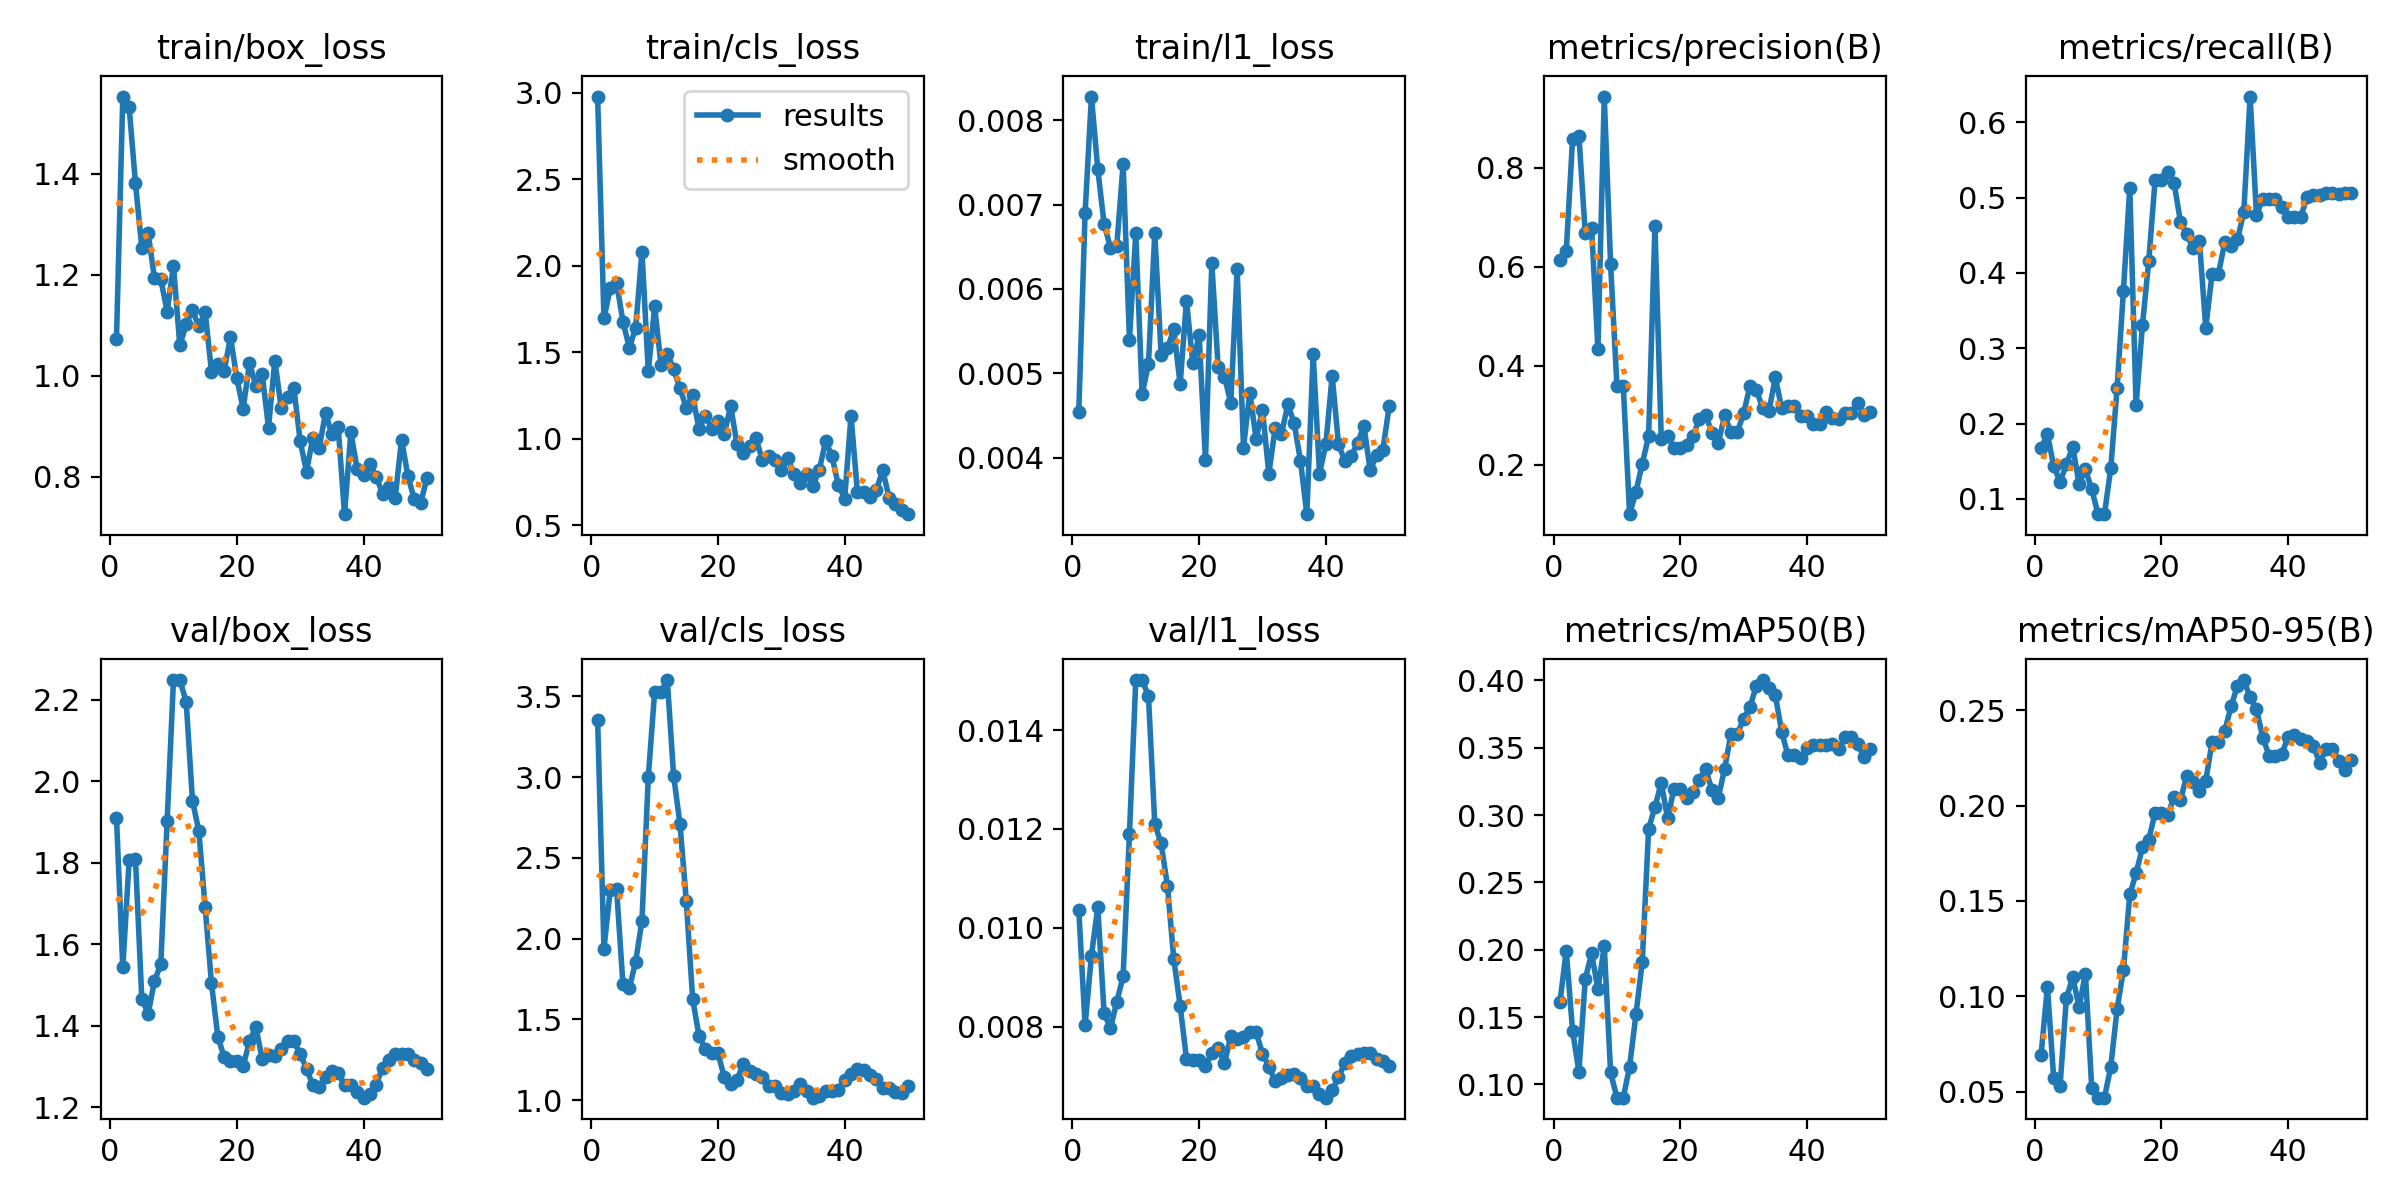

The data file committed next to this chart (first rows):
epoch, time, train/box_loss, train/cls_loss, train/l1_loss, metrics/precision(B), metrics/recall(B), metrics/mAP50(B), metrics/mAP50-95(B), val/box_loss, val/cls_loss, val/l1_loss, lr/pg0, lr/pg1, lr/pg2
1, 8.893, 1.072, 2.977, 0.00454, 0.6144, 0.1676, 0.1608, 0.06928, 1.911, 3.356, 0.01037, 0.0003646, 0.0003646, 0.0003646
2, 15.67, 1.553, 1.697, 0.0069, 0.6316, 0.1862, 0.1993, 0.105, 1.543, 1.939, 0.00804, 0.0007658, 0.0007658, 0.0007658
3, 26.75, 1.532, 1.868, 0.00828, 0.8589, 0.1436, 0.1396, 0.05696, 1.806, 2.304, 0.00944, 0.00115, 0.00115, 0.00115
4, 36.16, 1.381, 1.898, 0.00742, 0.8651, 0.1223, 0.1095, 0.05322, 1.809, 2.305, 0.01042, 0.001176, 0.001176, 0.001176
5, 41.72, 1.253, 1.677, 0.00677, 0.6681, 0.1463, 0.1781, 0.09904, 1.466, 1.717, 0.00828, 0.001151, 0.001151, 0.001151
6, 44.78, 1.282, 1.526, 0.00649, 0.6795, 0.1693, 0.1974, 0.11, 1.429, 1.693, 0.00797, 0.001126, 0.001126, 0.001126
7, 50.98, 1.193, 1.638, 0.00651, 0.4337, 0.1197, 0.1709, 0.0944, 1.51, 1.856, 0.00851, 0.001102, 0.001102, 0.001102
8, 54.28, 1.191, 2.08, 0.00748, 0.9443, 0.1393, 0.2025, 0.1119, 1.551, 2.112, 0.00902, 0.001077, 0.001077, 0.001077
9, 62.84, 1.127, 1.388, 0.0054, 0.6055, 0.1126, 0.1089, 0.05176, 1.903, 3, 0.0119, 0.001052, 0.001052, 0.001052
10, 67.23, 1.217, 1.764, 0.00666, 0.3592, 0.07979, 0.09015, 0.04688, 2.248, 3.528, 0.01501, 0.001027, 0.001027, 0.001027
11, 70.45, 1.06, 1.428, 0.00475, 0.3592, 0.07979, 0.09015, 0.04688, 2.248, 3.528, 0.01501, 0.001002, 0.001002, 0.001002
12, 76.89, 1.102, 1.489, 0.00511, 0.0999, 0.1404, 0.1132, 0.06292, 2.195, 3.602, 0.01469, 0.0009778, 0.0009778, 0.0009778
13, 82.75, 1.13, 1.4, 0.00666, 0.1451, 0.2471, 0.152, 0.09337, 1.951, 3.008, 0.0121, 0.000953, 0.000953, 0.000953
14, 85.86, 1.098, 1.29, 0.00522, 0.2023, 0.3761, 0.191, 0.1137, 1.878, 2.71, 0.01171, 0.0009283, 0.0009283, 0.0009283
15, 90.21, 1.126, 1.179, 0.0053, 0.2575, 0.513, 0.2896, 0.1534, 1.69, 2.233, 0.01085, 0.0009035, 0.0009035, 0.0009035
16, 105.3, 1.008, 1.25, 0.00552, 0.683, 0.2245, 0.3061, 0.1645, 1.504, 1.627, 0.00937, 0.0008787, 0.0008787, 0.0008787
17, 109.5, 1.023, 1.054, 0.00487, 0.2515, 0.3302, 0.324, 0.1781, 1.373, 1.399, 0.00843, 0.000854, 0.000854, 0.000854
18, 115.1, 1.009, 1.132, 0.00586, 0.257, 0.4162, 0.2975, 0.182, 1.323, 1.317, 0.00736, 0.0008293, 0.0008293, 0.0008293
19, 119.2, 1.077, 1.058, 0.00512, 0.2333, 0.5232, 0.3196, 0.1963, 1.313, 1.29, 0.00734, 0.0008045, 0.0008045, 0.0008045
20, 124.6, 0.9947, 1.102, 0.00545, 0.2333, 0.5232, 0.3196, 0.1963, 1.313, 1.29, 0.00734, 0.0007797, 0.0007797, 0.0007797
21, 129, 0.9342, 1.027, 0.00397, 0.2401, 0.534, 0.3124, 0.1953, 1.301, 1.141, 0.00721, 0.000755, 0.000755, 0.000755
22, 132, 1.025, 1.188, 0.00631, 0.2575, 0.5189, 0.3172, 0.2043, 1.362, 1.097, 0.00747, 0.0007302, 0.0007302, 0.0007302
23, 139.9, 0.9797, 0.9694, 0.00507, 0.2918, 0.4682, 0.3261, 0.2029, 1.397, 1.126, 0.00757, 0.0007055, 0.0007055, 0.0007055
24, 145.3, 1.004, 0.9176, 0.00496, 0.3007, 0.4511, 0.3341, 0.2157, 1.319, 1.225, 0.00727, 0.0006808, 0.0006808, 0.0006808
25, 151.1, 0.8973, 0.9543, 0.00465, 0.2644, 0.4325, 0.3186, 0.2122, 1.329, 1.18, 0.00781, 0.000656, 0.000656, 0.000656
26, 156.5, 1.03, 1.002, 0.00624, 0.244, 0.4417, 0.3128, 0.2076, 1.326, 1.163, 0.00776, 0.0006312, 0.0006312, 0.0006312
27, 159.5, 0.9362, 0.875, 0.00412, 0.2995, 0.3273, 0.3345, 0.2132, 1.343, 1.144, 0.0078, 0.0006065, 0.0006065, 0.0006065
28, 167, 0.9573, 0.8973, 0.00477, 0.2655, 0.3989, 0.3602, 0.2333, 1.361, 1.089, 0.00789, 0.0005818, 0.0005818, 0.0005818
29, 171.1, 0.9759, 0.8749, 0.00422, 0.2655, 0.3989, 0.3602, 0.2333, 1.361, 1.089, 0.00789, 0.000557, 0.000557, 0.000557
30, 187.2, 0.8699, 0.8159, 0.00457, 0.3038, 0.4406, 0.3714, 0.2392, 1.331, 1.043, 0.00746, 0.0005322, 0.0005322, 0.0005322
31, 191.8, 0.8103, 0.8862, 0.00381, 0.3594, 0.4356, 0.3802, 0.2521, 1.294, 1.035, 0.0072, 0.0005075, 0.0005075, 0.0005075
32, 196.6, 0.8775, 0.7945, 0.00435, 0.3513, 0.4445, 0.396, 0.2628, 1.254, 1.059, 0.0069, 0.0004827, 0.0004827, 0.0004827
33, 244.6, 0.8571, 0.7404, 0.00428, 0.3146, 0.4804, 0.4003, 0.2658, 1.249, 1.101, 0.00696, 0.000458, 0.000458, 0.000458
34, 251.6, 0.9259, 0.7969, 0.00463, 0.3082, 0.634, 0.3943, 0.2567, 1.274, 1.057, 0.00703, 0.0004332, 0.0004332, 0.0004332
35, 256.6, 0.8838, 0.7265, 0.00441, 0.3764, 0.4772, 0.3891, 0.2505, 1.29, 1.015, 0.00704, 0.0004085, 0.0004085, 0.0004085
36, 271.4, 0.8983, 0.8204, 0.00396, 0.3146, 0.4982, 0.3619, 0.2356, 1.285, 1.025, 0.00696, 0.0003837, 0.0003837, 0.0003837
37, 308.4, 0.7258, 0.9867, 0.00333, 0.3192, 0.498, 0.3443, 0.2262, 1.253, 1.06, 0.00681, 0.000359, 0.000359, 0.000359
38, 316.2, 0.888, 0.8968, 0.00523, 0.3192, 0.498, 0.3443, 0.2262, 1.253, 1.06, 0.00681, 0.0003343, 0.0003343, 0.0003343
39, 322, 0.8151, 0.7311, 0.00381, 0.2991, 0.487, 0.3427, 0.2272, 1.238, 1.064, 0.00664, 0.0003095, 0.0003095, 0.0003095
40, 325.6, 0.8031, 0.6534, 0.00416, 0.2993, 0.4746, 0.3497, 0.2359, 1.223, 1.126, 0.00657, 0.0002848, 0.0002848, 0.0002848
41, 329.3, 0.826, 1.133, 0.00497, 0.2818, 0.4746, 0.3523, 0.2372, 1.232, 1.16, 0.00672, 0.00026, 0.00026, 0.00026
42, 338.8, 0.8004, 0.6926, 0.00416, 0.2814, 0.4746, 0.3524, 0.2349, 1.255, 1.193, 0.00698, 0.0002352, 0.0002352, 0.0002352
43, 342, 0.7663, 0.6933, 0.00396, 0.3074, 0.5007, 0.352, 0.2339, 1.297, 1.184, 0.00727, 0.0002105, 0.0002105, 0.0002105
44, 345.5, 0.7801, 0.6651, 0.00402, 0.2936, 0.5034, 0.3529, 0.2311, 1.315, 1.158, 0.00741, 0.0001857, 0.0001857, 0.0001857
45, 349.6, 0.7586, 0.7, 0.00417, 0.2924, 0.5034, 0.3491, 0.2222, 1.329, 1.13, 0.00745, 0.000161, 0.000161, 0.000161
46, 375.8, 0.8733, 0.8191, 0.00438, 0.3045, 0.5055, 0.3577, 0.2298, 1.33, 1.073, 0.00748, 0.0001363, 0.0001363, 0.0001363
47, 384.3, 0.802, 0.659, 0.00385, 0.3045, 0.5055, 0.3577, 0.2298, 1.33, 1.073, 0.00748, 0.0001115, 0.0001115, 0.0001115
48, 391.1, 0.7554, 0.6215, 0.00403, 0.325, 0.5046, 0.3527, 0.2235, 1.316, 1.049, 0.00736, 8.675e-05, 8.675e-05, 8.675e-05
49, 395.8, 0.747, 0.5879, 0.00409, 0.3011, 0.506, 0.3432, 0.2186, 1.309, 1.044, 0.00731, 6.2e-05, 6.2e-05, 6.2e-05
50, 401.4, 0.797, 0.5631, 0.00461, 0.3071, 0.5054, 0.3492, 0.224, 1.293, 1.088, 0.00721, 3.725e-05, 3.725e-05, 3.725e-05
